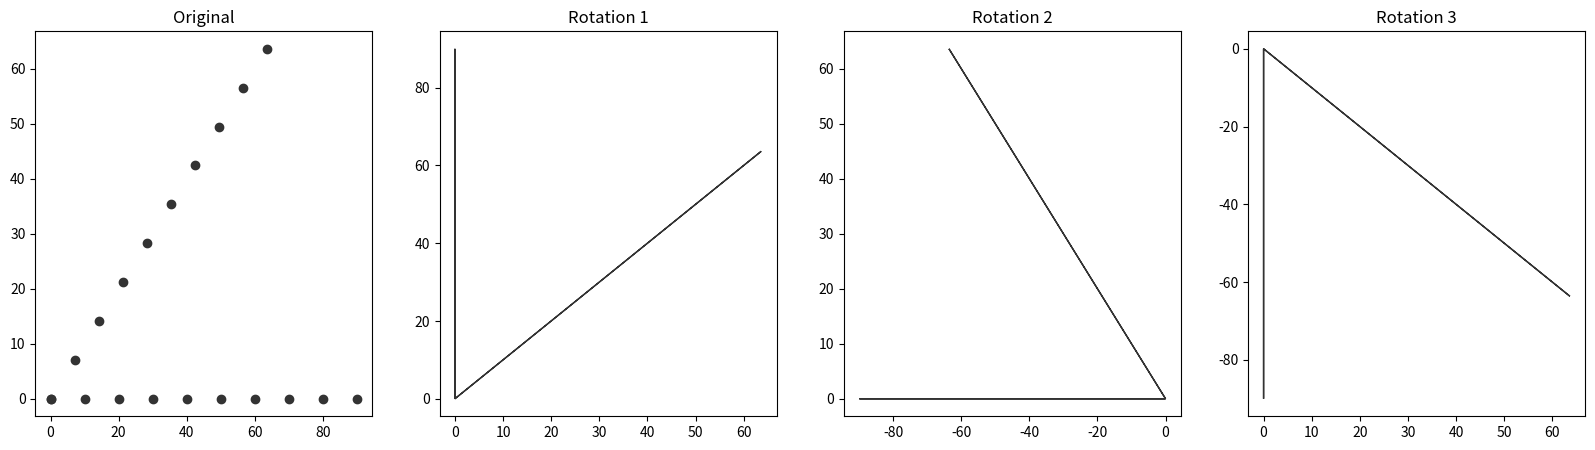

This figure's Python source:
import numpy as np
import matplotlib.pyplot as plt
import math


def rotate_and_fill_demo(seed_points, symmetric_seed_points, rotation_count=1, face_color="0.8", edge_color="0.2"):
    fig, axs = plt.subplots(1, rotation_count + 1, figsize=(5 * (rotation_count + 1), 5))

    axs[0].scatter(*zip(*seed_points), color=edge_color)
    axs[0].set_title("Original")

    nodes = np.array(seed_points).transpose()

    alpha = 0  # 初始化累积旋转角度

    for i in range(1, rotation_count + 1):
        alpha += np.pi / 4  # 累积旋转角度
        rot_mat = np.array([[math.cos(alpha), -math.sin(alpha)], [math.sin(alpha), math.cos(alpha)]])
        nodes = np.dot(rot_mat, nodes)
        axs[i].fill(nodes[0], nodes[1], fc=face_color, ec=edge_color)
        axs[i].set_title(f"Rotation {i}")

    plt.show()


# 示例用法
radius = 20.
angle = np.pi / 4
radius_of_elements = 10

t1 = [5 * radius * r * math.cos(angle) for r in np.arange(0, 1, 1 / radius_of_elements)]
t2 = [5 * radius * r * math.sin(angle) for r in np.arange(0, 1, 1 / radius_of_elements)]
b = [(5 * radius * r, 0) for r in np.arange(0, 1, 1 / radius_of_elements)]

seed_points = list(zip(t1, t2)) + b
symmetric_seed_points = [(x[0], -x[1]) for x in seed_points]

rotate_and_fill_demo(seed_points, symmetric_seed_points, rotation_count=3)
